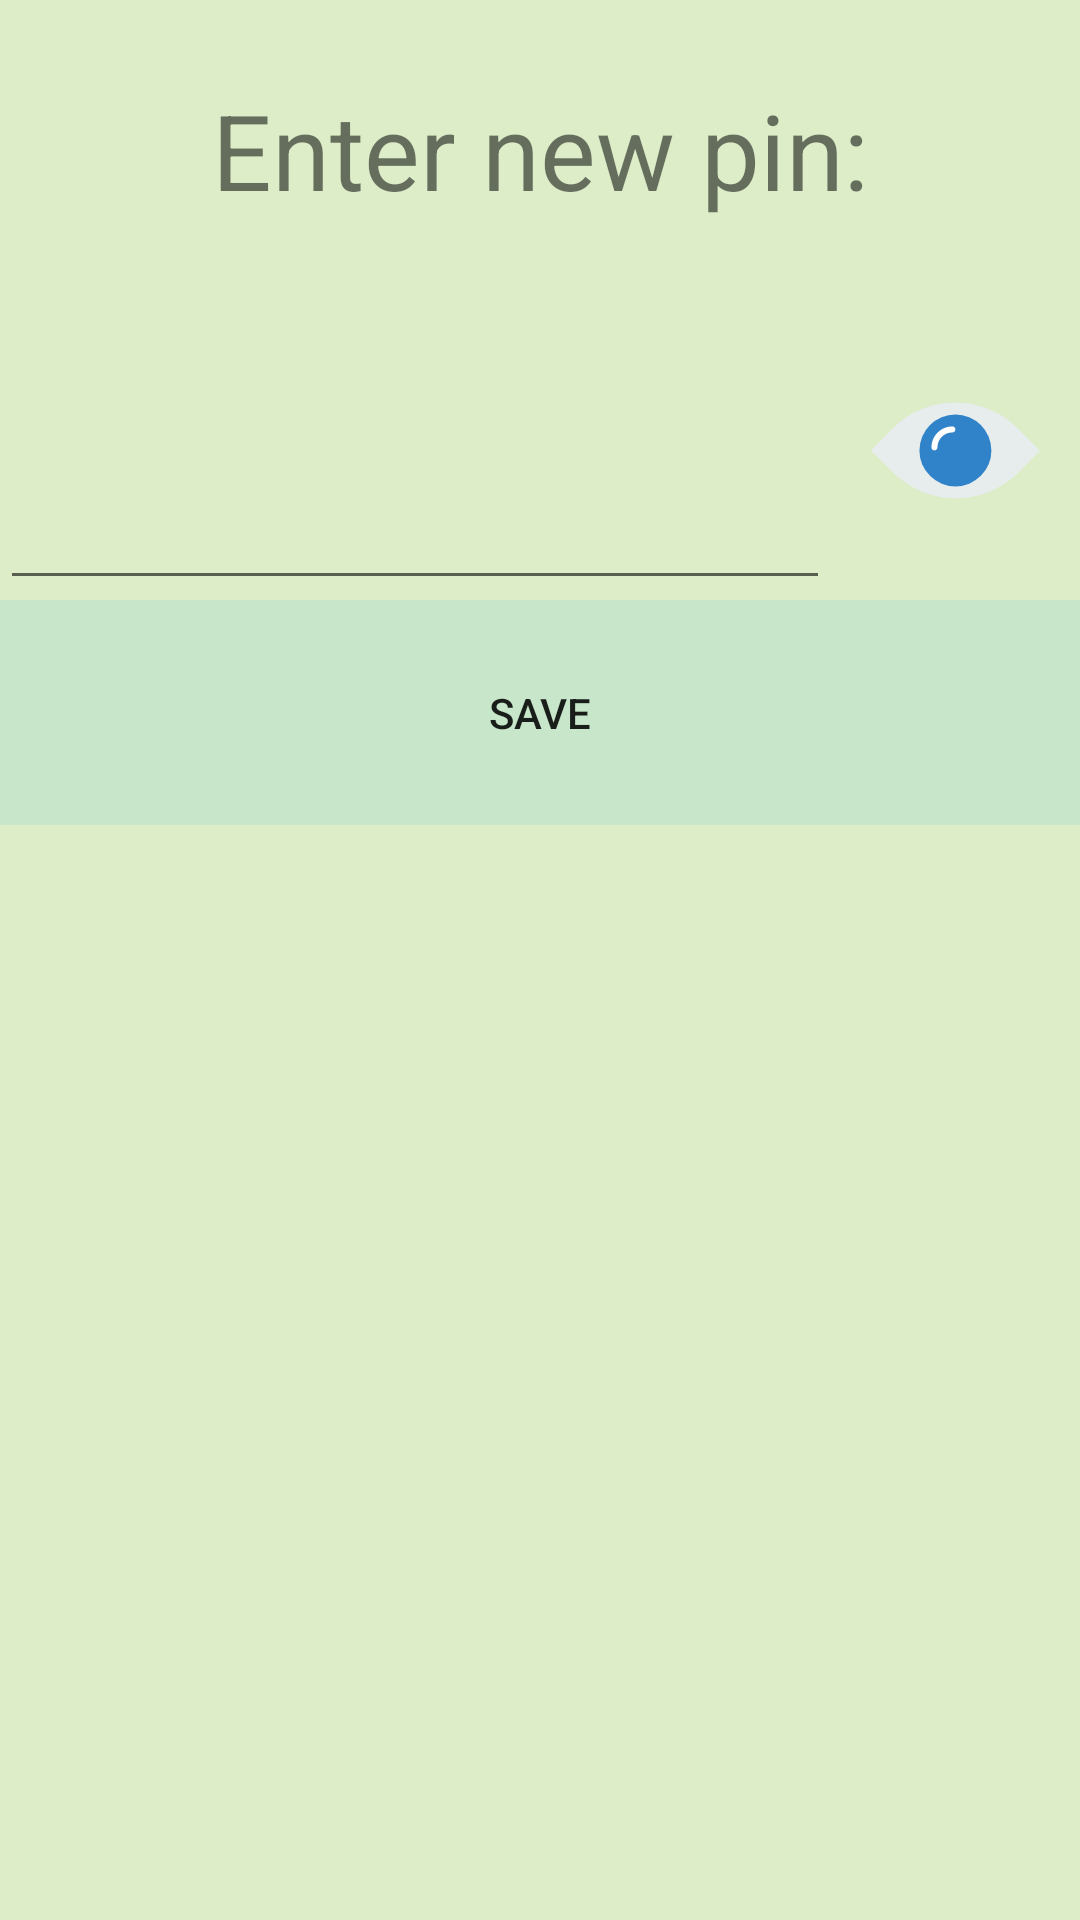

Write the Android layout XML for this screen, with the resource values it uses.
<!-- AndroidManifest.xml: application theme MyTheme -->
<!-- res/layout/activity_setting.xml -->
<?xml version="1.0" encoding="utf-8"?>
<LinearLayout xmlns:android="http://schemas.android.com/apk/res/android"
    xmlns:tools="http://schemas.android.com/tools"
    android:layout_width="match_parent"
    android:layout_height="match_parent"
    android:layout_margin="@dimen/size_marginSettings"
    android:orientation="vertical"
    tools:context=".EnterPinActivity">

    <LinearLayout
        android:layout_width="match_parent"
        android:layout_height="@dimen/size_heightTextViewSettings"
        android:orientation="horizontal">

        <TextView
            android:id="@+id/enterNewPin"
            android:layout_width="match_parent"
            android:layout_height="match_parent"
            android:gravity="center"
            android:text="@string/app_enterNewPine"
            android:textSize="@dimen/size_textSizeTextViewSettings" />
    </LinearLayout>

    <LinearLayout
        android:layout_width="match_parent"
        android:layout_height="@dimen/size_heightTextViewSettings"
        android:orientation="horizontal">

        <EditText
            android:id="@+id/newPass"
            android:layout_width="match_parent"
            android:layout_height="match_parent"
            android:layout_weight="5"
            android:inputType="numberPassword"
            android:maxLength="4" />

        <ImageButton
            android:id="@+id/hideOrView"
            android:layout_width="@dimen/size_widthTextViewSettings"
            android:layout_height="match_parent"
            android:layout_weight="1"
            android:background="@color/colorMyPrimary"
            android:contentDescription="@string/app_showDescription"
            android:src="@drawable/ic_view" />
    </LinearLayout>

    <LinearLayout
        android:layout_width="match_parent"
        android:layout_height="@dimen/size_buttonSettings">

        <Button
            android:id="@+id/saveSetting"
            android:layout_width="match_parent"
            android:layout_height="match_parent"
            android:background="@color/colorMyButtonSave"
            android:text="@string/app_saveSetting" />
    </LinearLayout>

</LinearLayout>
<!-- resources referenced by this layout -->
<resources>
  <color name="colorMyButtonSave">#C8E6C9</color>
  <color name="colorMyPrimary">#DCEDC8</color>
  <dimen name="size_buttonSettings">75dp</dimen>
  <dimen name="size_heightTextViewSettings">100dp</dimen>
  <dimen name="size_marginSettings">50sp</dimen>
  <dimen name="size_textSizeTextViewSettings">35sp</dimen>
  <dimen name="size_widthTextViewSettings">100dp</dimen>
  <!-- drawable ic_view (drawable) -->
  <vector xmlns:android="http://schemas.android.com/apk/res/android"
      android:width="56.372dp"
      android:height="56.372dp"
      android:viewportWidth="56.372"
      android:viewportHeight="56.372">
    <path
        android:pathData="M56.372,28.284l-7.234,7.234c-11.517,11.517 -30.19,11.517 -41.707,0L0,28.087l7.234,-7.234c11.517,-11.517 30.19,-11.517 41.707,0L56.372,28.284z"
        android:fillColor="#E7ECED"/>
    <path
        android:pathData="M28.158,28.156m-12,0a12,12 0,1 1,24 0a12,12 0,1 1,-24 0"
        android:fillColor="#3083C9"/>
    <path
        android:pathData="M21.158,28.156c-0.552,0 -1,-0.448 -1,-1c0,-3.86 3.14,-7 7,-7c0.552,0 1,0.448 1,1s-0.448,1 -1,1c-2.757,0 -5,2.243 -5,5C22.158,27.708 21.711,28.156 21.158,28.156z"
        android:fillColor="#FFFFFF"/>
  </vector>
  <string name="app_enterNewPine">Enter new pin:</string>
  <string name="app_saveSetting">Save</string>
  <string name="app_showDescription">show</string>
  <style name="MyTheme" parent="Theme.AppCompat.Light.DarkActionBar">
          <item name="colorPrimary">@color/colorMyPrimary</item>
          <item name="colorPrimaryDark">@color/colorMyPrimaryDark</item>
          <item name="colorAccent">@color/colorMyAccent</item>
          <item name="android:colorBackground">@color/colorMyBackground</item>
      </style>
  <color name="colorMyPrimaryDark">#33691E</color>
  <color name="colorMyAccent">#E0F7FA</color>
  <color name="colorMyBackground">#DCEDC8</color>
</resources>
